Run: headless pygame with SDL's dummy video driver; simulated clock (each Clock.tick advances the game by its frame time, no real sleeping); random seed 0; keys injected as events and as key.get_pressed() state; no mouse input.
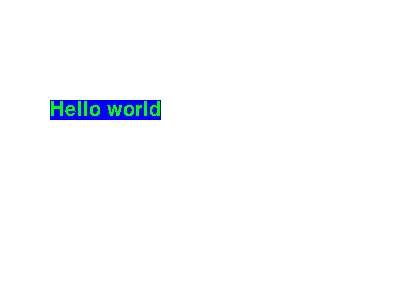
Frame 1 of 4 · flips 1–60 · no input
Frame 2 of 4 · flips 61–180 · tapped SPACE, RETURN · held RIGHT (→), D · screen unchanged from frame 1, image omitted
Frame 3 of 4 · flips 181–300 · held DOWN (↓), S · screen unchanged from frame 2, image omitted
Frame 4 of 4 · flips 301–420 · held LEFT (←), A, UP (↑), W · screen unchanged from frame 3, image omitted

The pygame program that drew these frames:

import pygame, sys
from pygame.locals import *

# Set size for Screen
WINDOWWIDTH = 400
WINDOWHEIGHT = 300

# set Colors

WHITE = (255, 255, 255)
RED = (255, 0, 0)
GREEN = (0, 255, 0)
BLUE = (0, 0, 255)

# Init pygame
pygame.init()

# Set FPS for game
FPS = 60
fpsClock = pygame.time.Clock()

# Create Surface for Screen
DISPLAYSURF = pygame.display.set_mode((WINDOWWIDTH, WINDOWHEIGHT))
pygame.display.set_caption('TEXT')

# Set font for TEXT
font = pygame.font.SysFont('consolas', 30)
textSurface = font.render('Hello world', False, GREEN, 'blue')

while True:
    for event in pygame.event.get():
        if event.type == QUIT:
            pygame.quit()
            sys.exit()
    DISPLAYSURF.fill(WHITE)
    DISPLAYSURF.blit(textSurface, (50, 100))

    pygame.display.update()
    fpsClock.tick(FPS)
